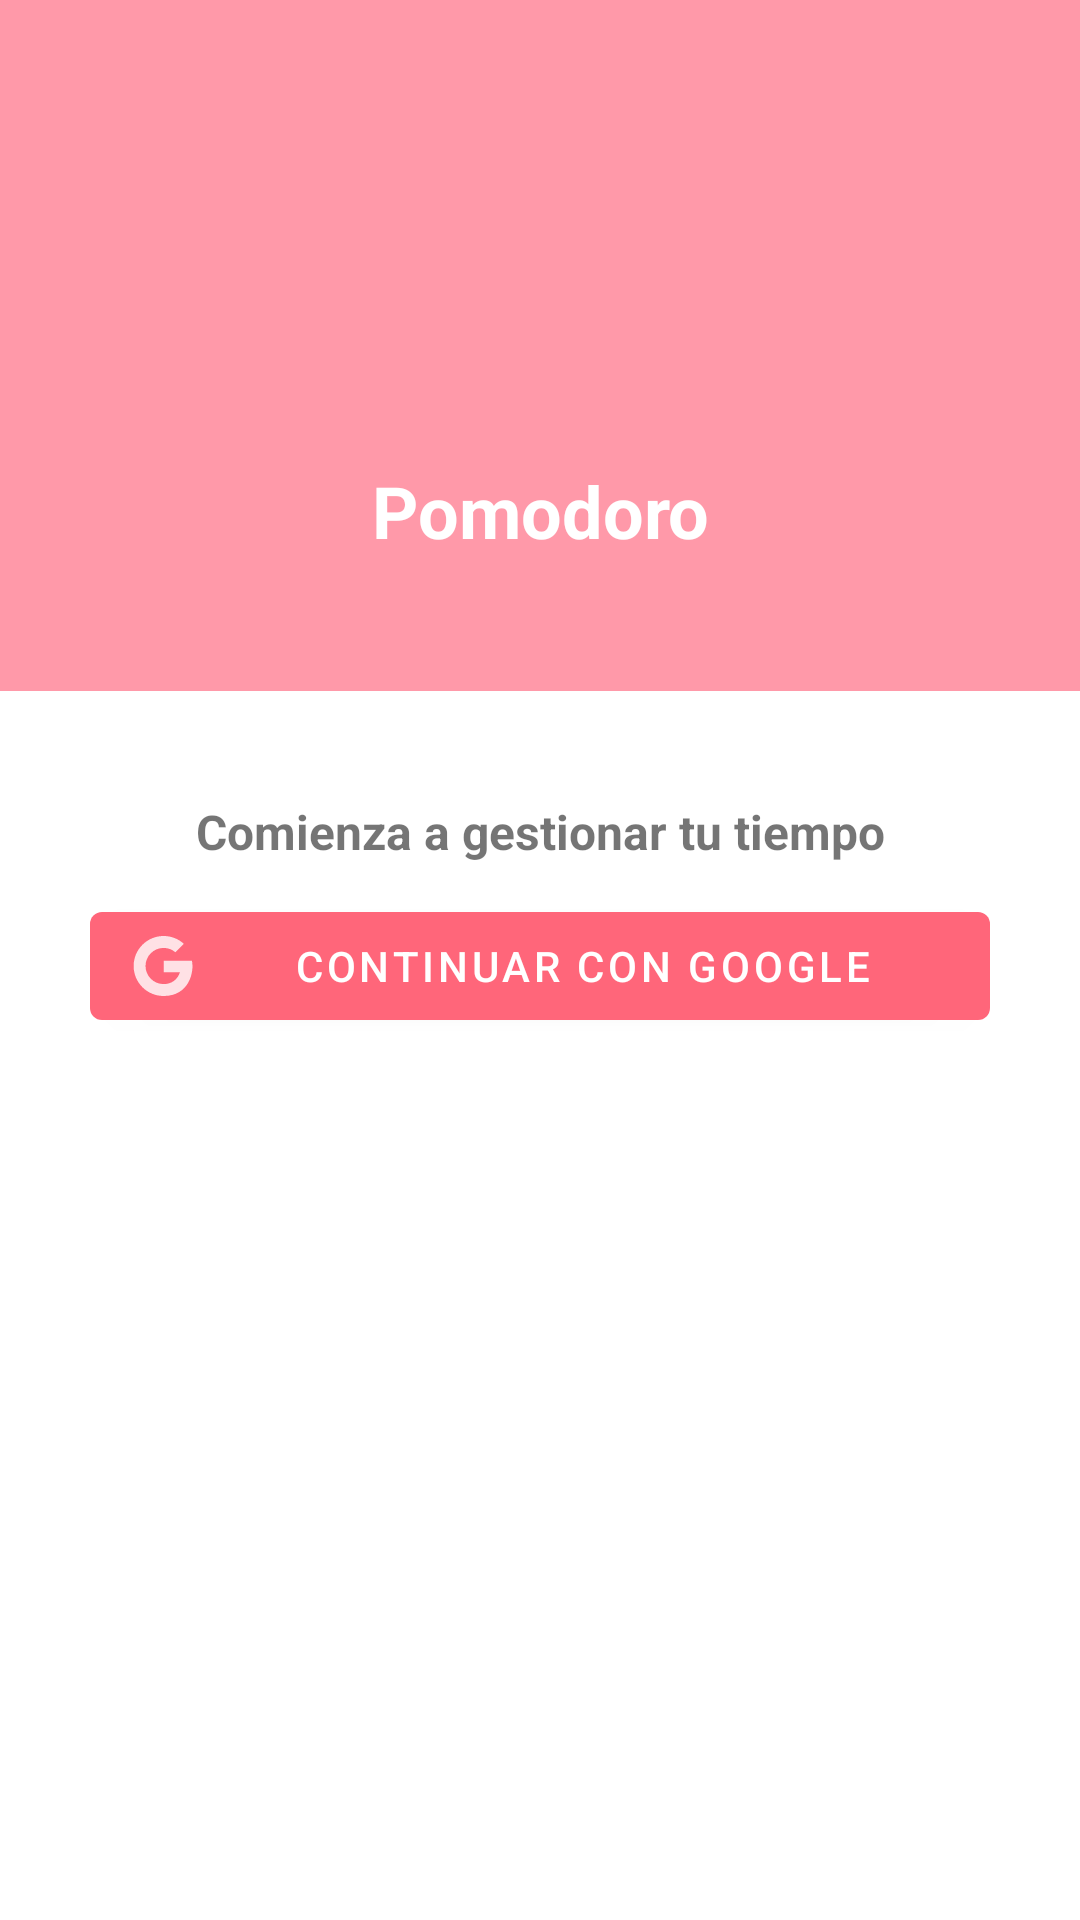

Android layout source for this screen:
<!-- AndroidManifest.xml: activity theme Theme.Proyecto2PDM.NoActionBAr -->
<!-- res/layout/activity_login.xml -->
<?xml version="1.0" encoding="utf-8"?>
<androidx.constraintlayout.widget.ConstraintLayout xmlns:android="http://schemas.android.com/apk/res/android"
    xmlns:app="http://schemas.android.com/apk/res-auto"
    xmlns:tools="http://schemas.android.com/tools"
    android:layout_width="match_parent"
    android:layout_height="match_parent"
    tools:context=".LoginActivity">

    <LinearLayout
        android:id="@+id/linearLayout"
        android:layout_width="match_parent"
        android:layout_height="wrap_content"
        android:background="@color/primaryDarkColor"
        android:backgroundTint="@color/primaryLightColor"
        android:orientation="vertical"
        android:padding="24sp"
        app:layout_constraintBottom_toBottomOf="parent"
        app:layout_constraintEnd_toEndOf="parent"
        app:layout_constraintStart_toStartOf="parent"
        app:layout_constraintTop_toTopOf="parent"
        app:layout_constraintVertical_bias="0">

        <ImageView
            android:id="@+id/logo"
            android:layout_width="match_parent"
            android:layout_height="100dp"
            android:layout_marginTop="20sp"
            android:layout_weight="1"
            app:srcCompat="@mipmap/pomodoroicon" />

        <TextView
            android:id="@+id/textView4"
            android:layout_width="match_parent"
            android:layout_height="wrap_content"
            android:layout_marginTop="10sp"
            android:layout_marginBottom="20sp"
            android:layout_weight="1"
            android:text="@string/app_name"
            android:textAlignment="center"
            android:textColor="@color/white"
            android:textSize="24sp"
            android:textStyle="bold" />
    </LinearLayout>

    <TextView
        android:id="@+id/textView"
        android:layout_width="wrap_content"
        android:layout_height="wrap_content"
        android:layout_marginTop="36dp"
        android:text="Comienza a gestionar tu tiempo"
        android:textSize="16dp"
        android:textStyle="bold"
        app:layout_constraintEnd_toEndOf="parent"
        app:layout_constraintStart_toStartOf="parent"
        app:layout_constraintTop_toBottomOf="@+id/linearLayout" />

    <Button
        android:id="@+id/buttonfacebook"
        style="@style/Widget.MaterialComponents.Button.Icon"
        android:layout_width="300dp"
        android:layout_height="wrap_content"
        android:layout_marginTop="20dp"
        android:text="Continuar con Facebook"
        android:textSize="14dp"
        app:icon="@drawable/ic_facebook"
        app:layout_constraintEnd_toEndOf="parent"
        app:layout_constraintStart_toStartOf="parent"
        app:layout_constraintTop_toBottomOf="@+id/textView"
        android:visibility="gone"

        />

    <Button
        android:id="@+id/buttongoogle"
        style="@style/Widget.MaterialComponents.Button.Icon"
        android:layout_width="300dp"
        android:layout_height="wrap_content"
        android:layout_marginTop="10dp"
        android:text="Continuar con Google"
        android:textSize="14dp"
        app:icon="@drawable/ic_google"
        app:layout_constraintEnd_toEndOf="parent"
        app:layout_constraintStart_toStartOf="parent"
        app:layout_constraintTop_toBottomOf="@+id/buttonfacebook" />


</androidx.constraintlayout.widget.ConstraintLayout>
<!-- resources referenced by this layout -->
<resources>
  <color name="primaryDarkColor">#c7314e</color>
  <color name="primaryLightColor">#ff99a9</color>
  <color name="white">#FFFFFFFF</color>
  <!-- drawable ic_facebook (drawable-anydpi) -->
  <vector xmlns:android="http://schemas.android.com/apk/res/android"
      android:width="24dp"
      android:height="24dp"
      android:viewportWidth="24"
      android:viewportHeight="24"
      android:tint="#FFFFFF"
      android:alpha="0.8">
    <path
        android:pathData="M12,2C6.4766,2 2,6.4766 2,12C2,17.0117 5.6914,21.1523 10.5039,21.875L10.5039,14.6484L8.0313,14.6484L8.0313,12.0195L10.5039,12.0195L10.5039,10.2734C10.5039,7.375 11.9141,6.1055 14.3242,6.1055C15.4766,6.1055 16.0859,6.1914 16.375,6.2305L16.375,8.5234L14.7305,8.5234C13.7109,8.5234 13.3516,9.4922 13.3516,10.5859L13.3516,12.0195L16.3477,12.0195L15.9414,14.6484L13.3555,14.6484L13.3555,21.8984C18.2344,21.2344 22,17.0625 22,12C22,6.4766 17.5234,2 12,2ZM12,2"
        android:fillColor="#FFFFFF"
        android:fillType="nonZero"
        android:strokeColor="#00000000"/>
  </vector>
  <!-- drawable ic_google (drawable-anydpi) -->
  <vector xmlns:android="http://schemas.android.com/apk/res/android"
      android:width="24dp"
      android:height="24dp"
      android:viewportWidth="24"
      android:viewportHeight="24"
      android:tint="#FFFFFF"
      android:alpha="0.8">
    <path
        android:pathData="M12.5469,10.2383L12.5469,14.0586L17.9883,14.0586C17.2773,16.375 15.3438,18.0313 12.5469,18.0313C9.2148,18.0313 6.5117,15.332 6.5117,12C6.5117,8.668 9.2148,5.9688 12.5469,5.9688C14.043,5.9688 15.4102,6.5156 16.4648,7.4219L19.2813,4.6055C17.5039,2.9883 15.1406,2 12.5469,2C7.0195,2 2.543,6.4766 2.543,12C2.543,17.5234 7.0195,22 12.5469,22C20.9414,22 22.793,14.1484 21.9727,10.2539ZM12.5469,10.2383"
        android:fillColor="#FFFFFF"
        android:fillType="nonZero"
        android:strokeColor="#00000000"/>
  </vector>
  <string name="app_name">Pomodoro</string>
  <style name="Theme.Proyecto2PDM.NoActionBAr">
          <item name="windowActionBar">false</item>
          <item name="windowNoTitle">true</item>
      </style>
</resources>
